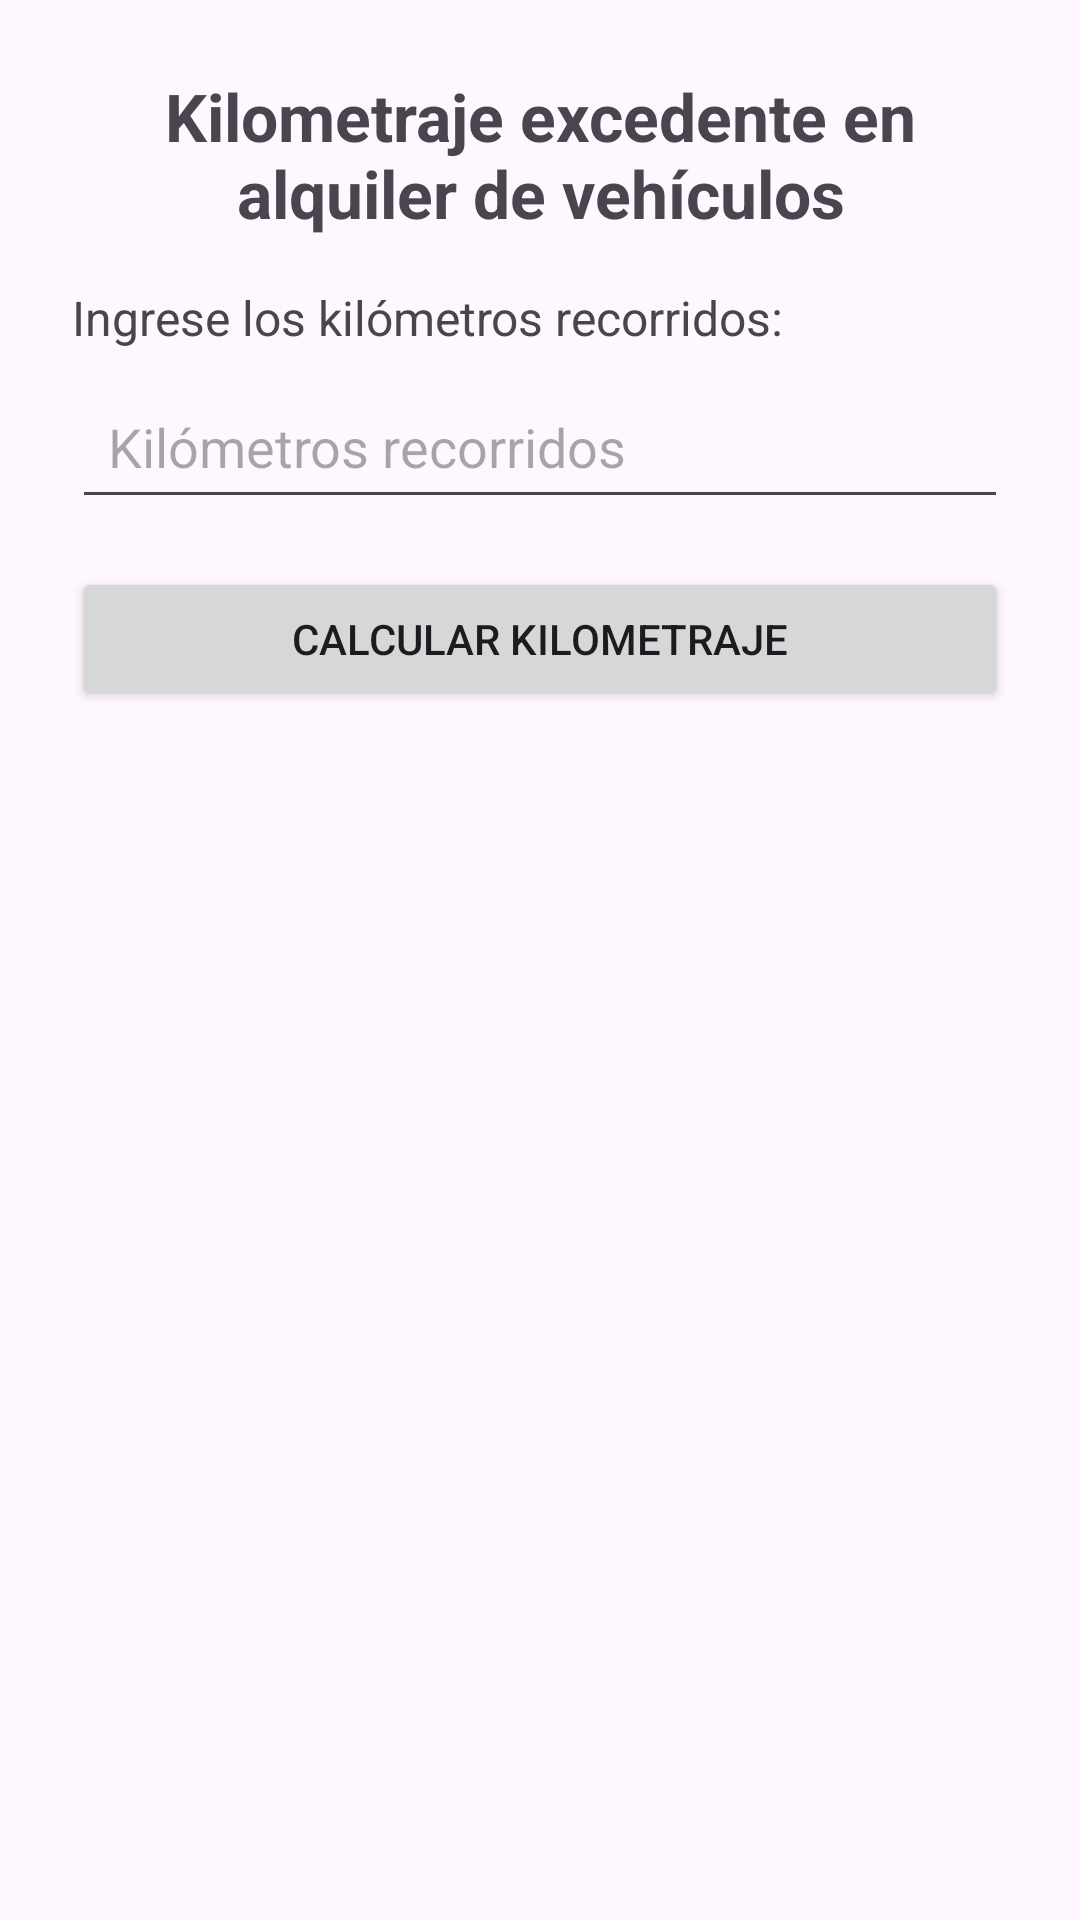

Reconstruct the res/layout file that produces this screen, plus the resources it refers to.
<!-- AndroidManifest.xml: application theme Theme.Appgrupo2 -->
<!-- res/layout/activity_pregunta6.xml -->
<?xml version="1.0" encoding="utf-8"?>
<androidx.constraintlayout.widget.ConstraintLayout
    xmlns:android="http://schemas.android.com/apk/res/android"
    xmlns:app="http://schemas.android.com/apk/res-auto"
    xmlns:tools="http://schemas.android.com/tools"
    android:layout_width="match_parent"
    android:layout_height="match_parent"
    android:padding="24dp"
    tools:context=".Pregunta6Activity">

    <TextView
        android:id="@+id/tvTitulo"
        android:layout_width="0dp"
        android:layout_height="wrap_content"
        android:text="Kilometraje excedente en alquiler de vehículos"
        android:textSize="22sp"
        android:textStyle="bold"
        android:gravity="center"
        app:layout_constraintTop_toTopOf="parent"
        app:layout_constraintStart_toStartOf="parent"
        app:layout_constraintEnd_toEndOf="parent" />

    <TextView
        android:id="@+id/tvDescripcion"
        android:layout_width="0dp"
        android:layout_height="wrap_content"
        android:layout_marginTop="16dp"
        android:text="Ingrese los kilómetros recorridos:"
        android:textSize="16sp"
        app:layout_constraintTop_toBottomOf="@id/tvTitulo"
        app:layout_constraintStart_toStartOf="parent"
        app:layout_constraintEnd_toEndOf="parent" />

    <EditText
        android:id="@+id/etKilometros"
        android:layout_width="0dp"
        android:layout_height="wrap_content"
        android:layout_marginTop="8dp"
        android:hint="Kilómetros recorridos"
        android:inputType="number"
        android:padding="12dp"
        app:layout_constraintTop_toBottomOf="@id/tvDescripcion"
        app:layout_constraintStart_toStartOf="parent"
        app:layout_constraintEnd_toEndOf="parent" />

    <Button
        android:id="@+id/btnCalcular"
        android:layout_width="0dp"
        android:layout_height="wrap_content"
        android:layout_marginTop="16dp"
        android:text="Calcular kilometraje"
        app:layout_constraintTop_toBottomOf="@id/etKilometros"
        app:layout_constraintStart_toStartOf="parent"
        app:layout_constraintEnd_toEndOf="parent" />

    <TextView
        android:id="@+id/tvResultado"
        android:layout_width="0dp"
        android:layout_height="wrap_content"
        android:layout_marginTop="24dp"
        android:text=""
        android:textSize="17sp"
        app:layout_constraintTop_toBottomOf="@id/btnCalcular"
        app:layout_constraintStart_toStartOf="parent"
        app:layout_constraintEnd_toEndOf="parent" />

</androidx.constraintlayout.widget.ConstraintLayout>
<!-- resources referenced by this layout -->
<resources>
  <style name="Theme.Appgrupo2" parent="Base.Theme.Appgrupo2" />
  <style name="Base.Theme.Appgrupo2" parent="Theme.Material3.DayNight.NoActionBar">
          
          
      </style>
</resources>
